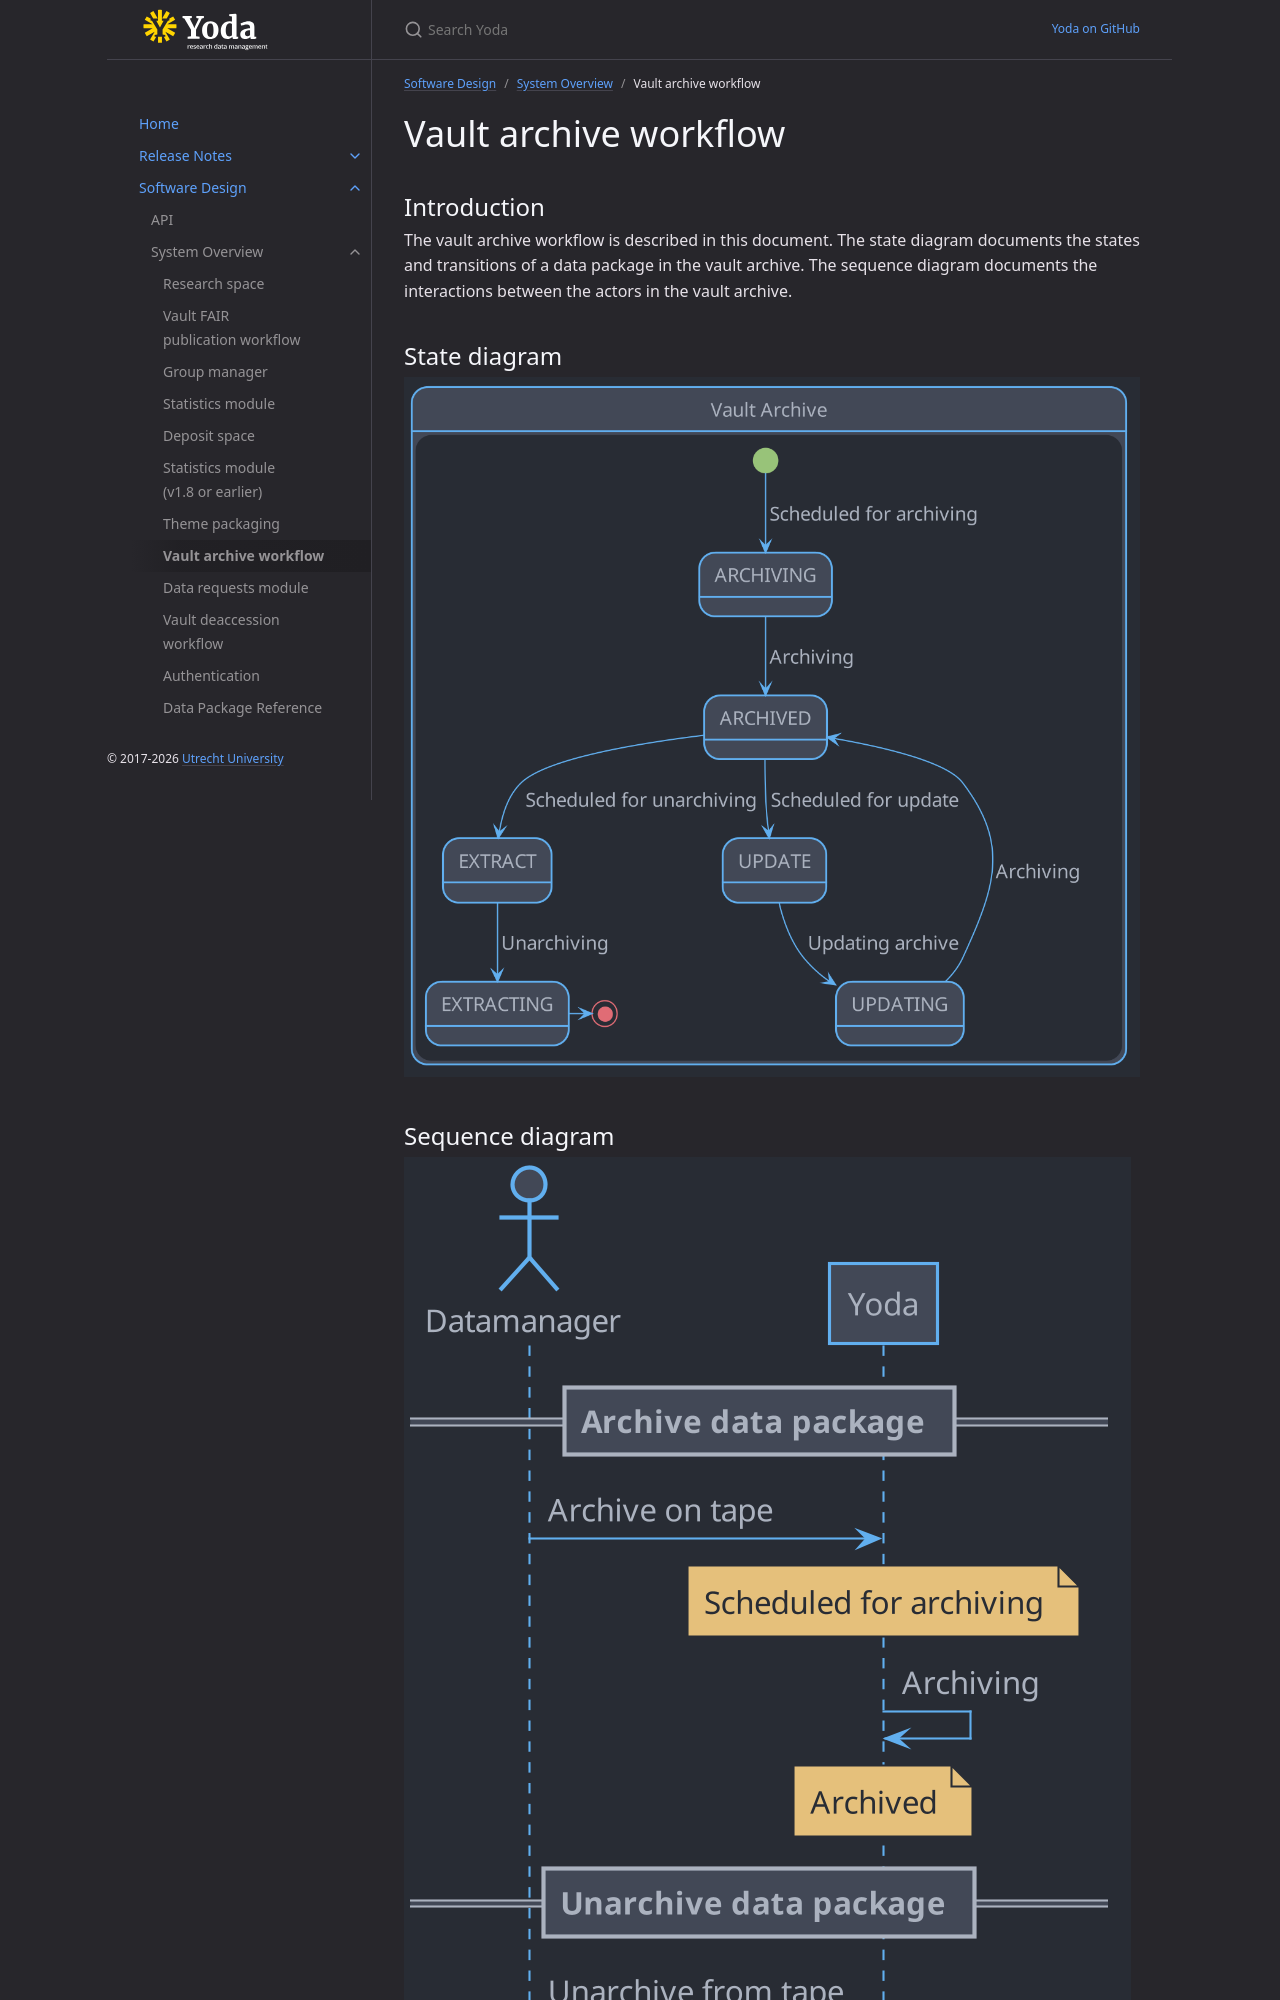

repository: UtrechtUniversity/yoda · page: design/overview/vault-archive.html · generator: jekyll

---
grand_parent: Software Design
parent: System Overview
nav_order: 8
---
# Vault archive workflow

## Introduction

The vault archive workflow is described in this document.
The state diagram documents the states and transitions of a data package in the vault archive.
The sequence diagram documents the interactions between the actors in the vault archive.
